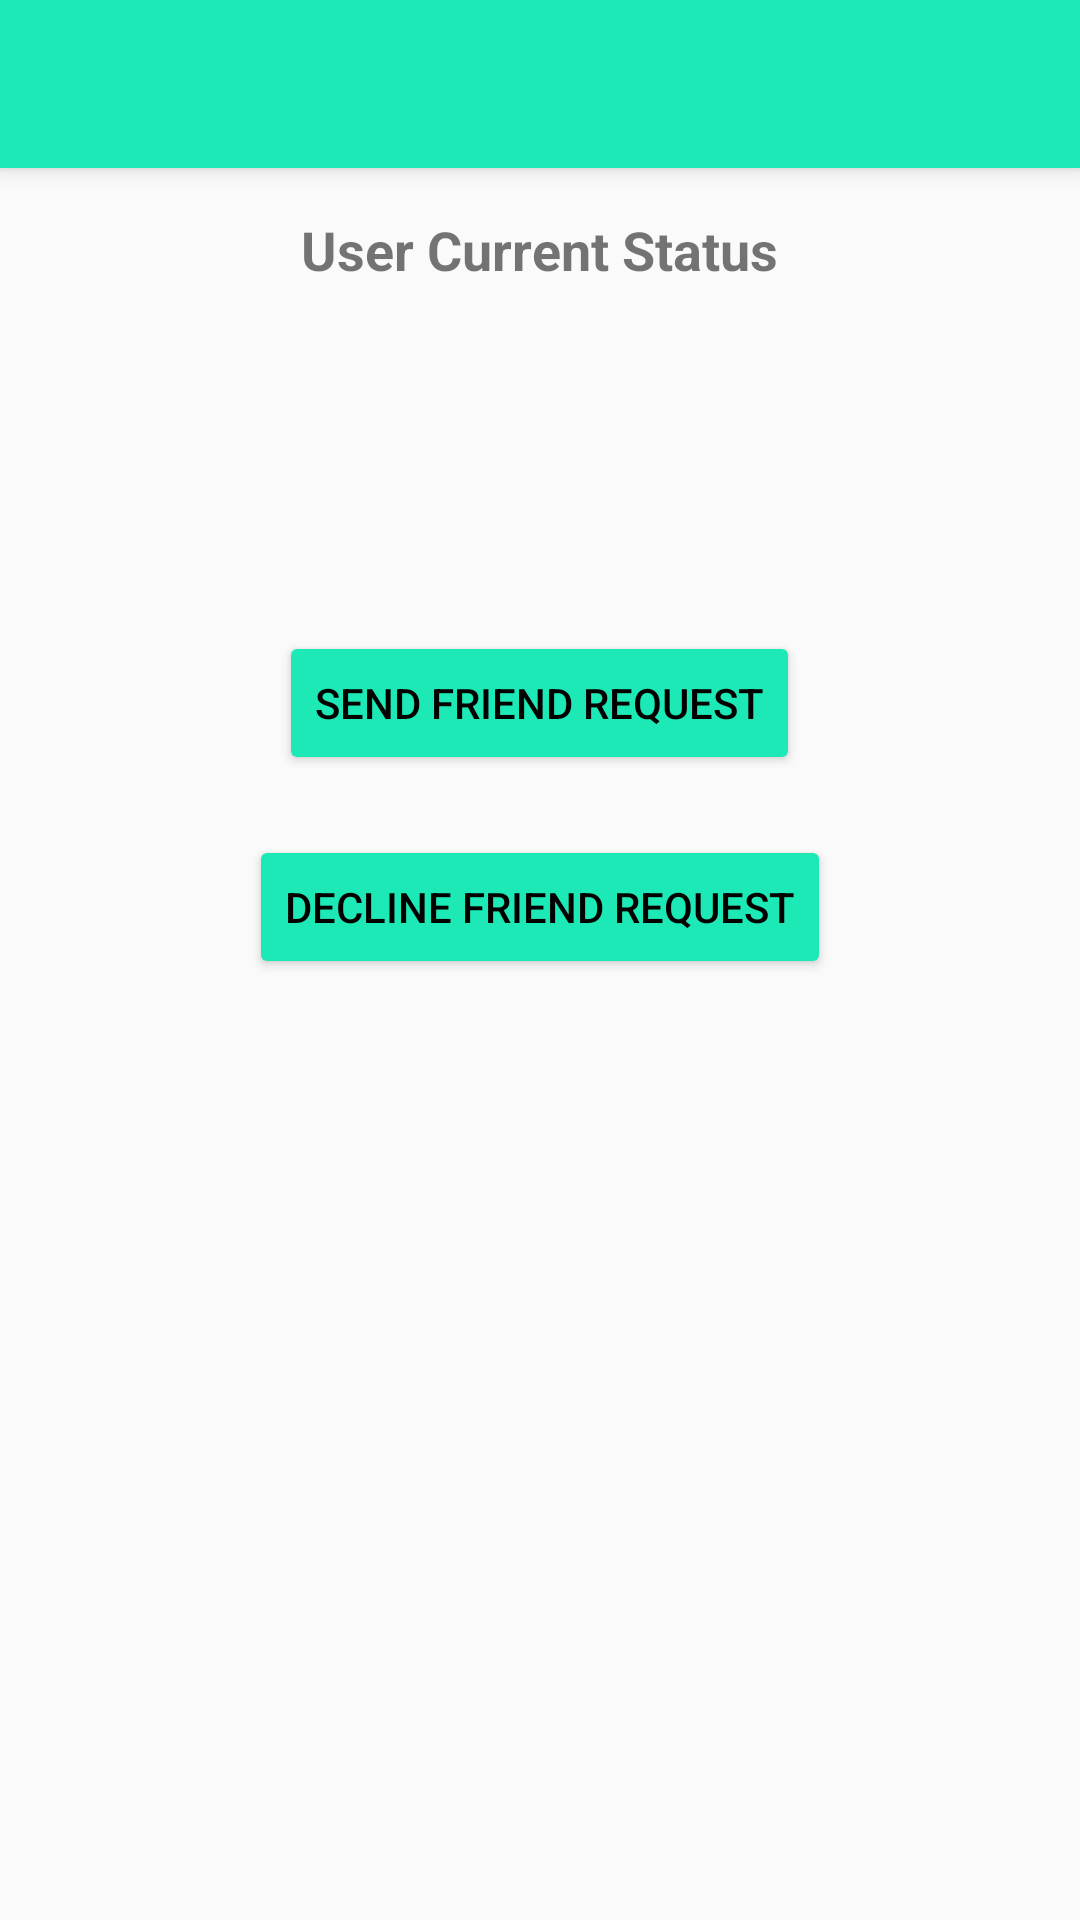

Write the Android layout XML for this screen, with the resource values it uses.
<!-- AndroidManifest.xml: application theme AppTheme -->
<!-- res/layout/activity_profile.xml -->
<android.support.v4.widget.DrawerLayout xmlns:android="http://schemas.android.com/apk/res/android"
    xmlns:app="http://schemas.android.com/apk/res-auto"
    android:id="@+id/drawer_design_support_layout"
    android:layout_width="match_parent"
    android:layout_height="match_parent">

    <android.support.design.widget.CoordinatorLayout
        android:id="@+id/rootLayout"
        android:layout_width="match_parent"
        android:layout_height="match_parent"
        app:expandedTitleMarginStart="60dp">

        <android.support.design.widget.AppBarLayout
            android:layout_width="match_parent"
            android:layout_height="wrap_content"
            android:theme="@style/ThemeOverlay.AppCompat.Dark.ActionBar">

            <android.support.design.widget.CollapsingToolbarLayout
                android:id="@+id/collapsing_toolbar_layout"
                android:layout_width="match_parent"
                android:layout_height="match_parent"
                app:layout_scrollFlags="scroll|exitUntilCollapsed">

                <ImageView
                    android:layout_width="match_parent"
                    android:layout_height="wrap_content"
                    android:scaleType="centerCrop"
                    android:id="@+id/profile_image"
                    android:src="@drawable/download" />

                <android.support.v7.widget.Toolbar
                    android:id="@+id/profile_toolbar"
                    android:layout_width="match_parent"
                    android:layout_height="?attr/actionBarSize"
                    android:minHeight="?attr/actionBarSize"
                    app:layout_collapseMode="pin"
                    app:popupTheme="@style/ThemeOverlay.AppCompat.Light"
                    app:theme="@style/ThemeOverlay.AppCompat.Dark.ActionBar" />

            </android.support.design.widget.CollapsingToolbarLayout>

        </android.support.design.widget.AppBarLayout>

        <android.support.v4.widget.NestedScrollView
            android:layout_width="match_parent"
            android:layout_height="match_parent"
            android:fillViewport="true"
            app:layout_behavior="@string/appbar_scrolling_view_behavior">


            <LinearLayout
                android:layout_width="match_parent"
                android:layout_height="match_parent"
                android:orientation="vertical">

                <TextView
                    android:id="@+id/profile_status"
                    android:layout_width="wrap_content"
                    android:layout_height="wrap_content"
                    android:layout_gravity="center"
                    android:layout_margin="10dp"
                    android:padding="5dp"
                    android:textAlignment="center"
                    android:text="User Current Status"
                    android:textSize="18sp"
                    android:textStyle="bold"/>

                <Button
                    android:id="@+id/profile_send_req_btn"
                    android:layout_width="wrap_content"
                    android:layout_height="wrap_content"
                    android:layout_above="@+id/profile_decline_btn"
                    android:layout_centerHorizontal="true"
                    android:layout_gravity="center"
                    android:layout_marginTop="100dp"
                    android:layout_marginBottom="10dp"
                    android:backgroundTint="@color/colorPrimary"
                    android:text="SEND FRIEND REQUEST"
                    android:textColor="@android:color/black" />

                <Button
                    android:id="@+id/profile_decline_btn"
                    android:layout_width="wrap_content"
                    android:layout_height="wrap_content"
                    android:layout_alignParentBottom="true"
                    android:layout_centerHorizontal="true"
                    android:layout_gravity="center"
                    android:layout_marginTop="10dp"
                    android:layout_marginBottom="20dp"
                    android:backgroundTint="@color/colorPrimary"
                    android:text="DECLINE FRIEND REQUEST"
                    android:textColor="@android:color/black" />

            </LinearLayout>

        </android.support.v4.widget.NestedScrollView>
    </android.support.design.widget.CoordinatorLayout>

</android.support.v4.widget.DrawerLayout>
<!-- resources referenced by this layout -->
<resources>
  <color name="colorPrimary">#1DE9B6</color>
  <style name="AppTheme" parent="Theme.AppCompat.Light.NoActionBar">
          
          <item name="colorPrimary">@color/colorPrimary</item>
          <item name="colorPrimaryDark">@color/colorPrimaryDark</item>
          <item name="colorAccent">@color/colorAccent</item>
      </style>
  <color name="colorPrimaryDark">#00BFA5</color>
  <color name="colorAccent">#69F0AE</color>
</resources>
